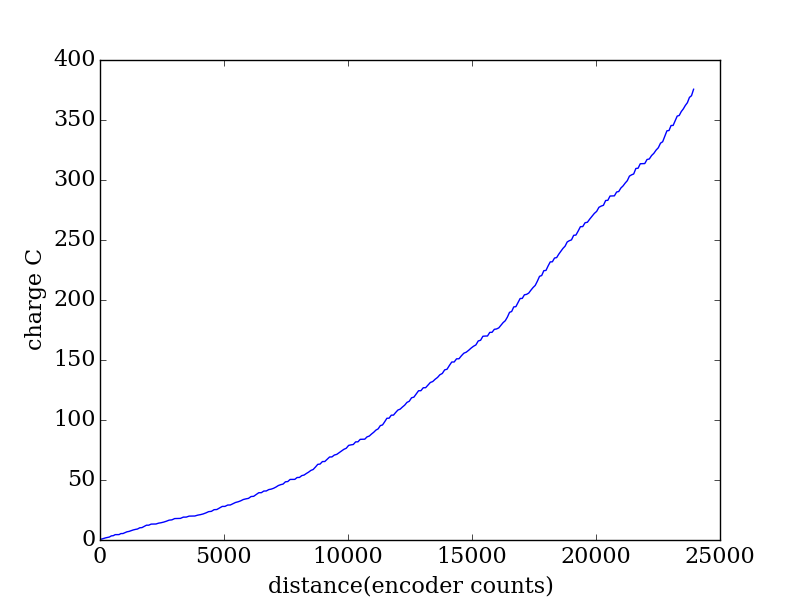

Data behind this chart, as committed beside it:
encoder, seconds, current (A), charge (C)
2034, 0.295, 1.962, 0.5787
2109, 0.302, 0.8258, 0.2494
2185, 0.31, 1.566, 0.4854
2261, 0.318, 1.489, 0.4736
2338, 0.325, 1.204, 0.3914
2415, 0.332, 0.9413, 0.3125
2491, 0.339, 2.803, 0.95
2568, 0.346, 0.4243, 0.1468
2645, 0.354, 2.456, 0.8695
2722, 0.361, 0.1111, 0.04011
2801, 0.368, 0.0271, 0.009973
2879, 0.375, 2.28, 0.855
2959, 0.382, 0.0562, 0.02147
3039, 0.39, 1.933, 0.7539
3121, 0.398, 1.74, 0.6926
3204, 0.405, 0.8121, 0.3289
3289, 0.412, 1.491, 0.6142
3374, 0.419, 1.445, 0.6054
3460, 0.426, 1.04, 0.4431
3547, 0.433, 0.7743, 0.3353
3636, 0.441, 2.287, 1.008
3726, 0.449, 0.3795, 0.1704
3816, 0.456, 2.179, 0.9934
3907, 0.463, 2.151, 0.9959
4001, 0.47, 0.0284, 0.01335
4096, 0.477, 1.895, 0.9042
4193, 0.485, 0.0592, 0.02871
4293, 0.492, 0.1294, 0.06366
4393, 0.499, 1.379, 0.6883
4497, 0.507, 0.7304, 0.3703
4604, 0.514, 1.046, 0.5377
4711, 0.522, 1.379, 0.7197
4821, 0.529, 1.679, 0.8881
4933, 0.536, 0.4797, 0.2571
5046, 0.543, 1.947, 1.057
5161, 0.55, 0.1939, 0.1066
5277, 0.557, 0.0829, 0.04618
5394, 0.566, 1.87, 1.058
5512, 0.573, 0.0241, 0.01381
5628, 0.58, 1.409, 0.8172
5744, 0.587, 0.0525, 0.03082
5859, 0.594, 0.1211, 0.07193
5973, 0.601, 1.18, 0.7092
6084, 0.609, 0.6878, 0.4189
6195, 0.616, 0.9684, 0.5965
6305, 0.623, 1.389, 0.8654
6415, 0.63, 1.654, 1.042
6525, 0.638, 0.3832, 0.2445
6635, 0.645, 2.157, 1.391
6745, 0.653, 0.2083, 0.136
6854, 0.66, 1.943, 1.282
6964, 0.667, 1.943, 1.296
7073, 0.674, 0.0255, 0.01719
7182, 0.681, 1.659, 1.13
7288, 0.688, 0.0612, 0.04211
7395, 0.696, 1.564, 1.088
7500, 0.703, 1.454, 1.022
7605, 0.711, 0.8092, 0.5753
7709, 0.718, 1.129, 0.811
7812, 0.725, 1.464, 1.061
... 200 more rows
